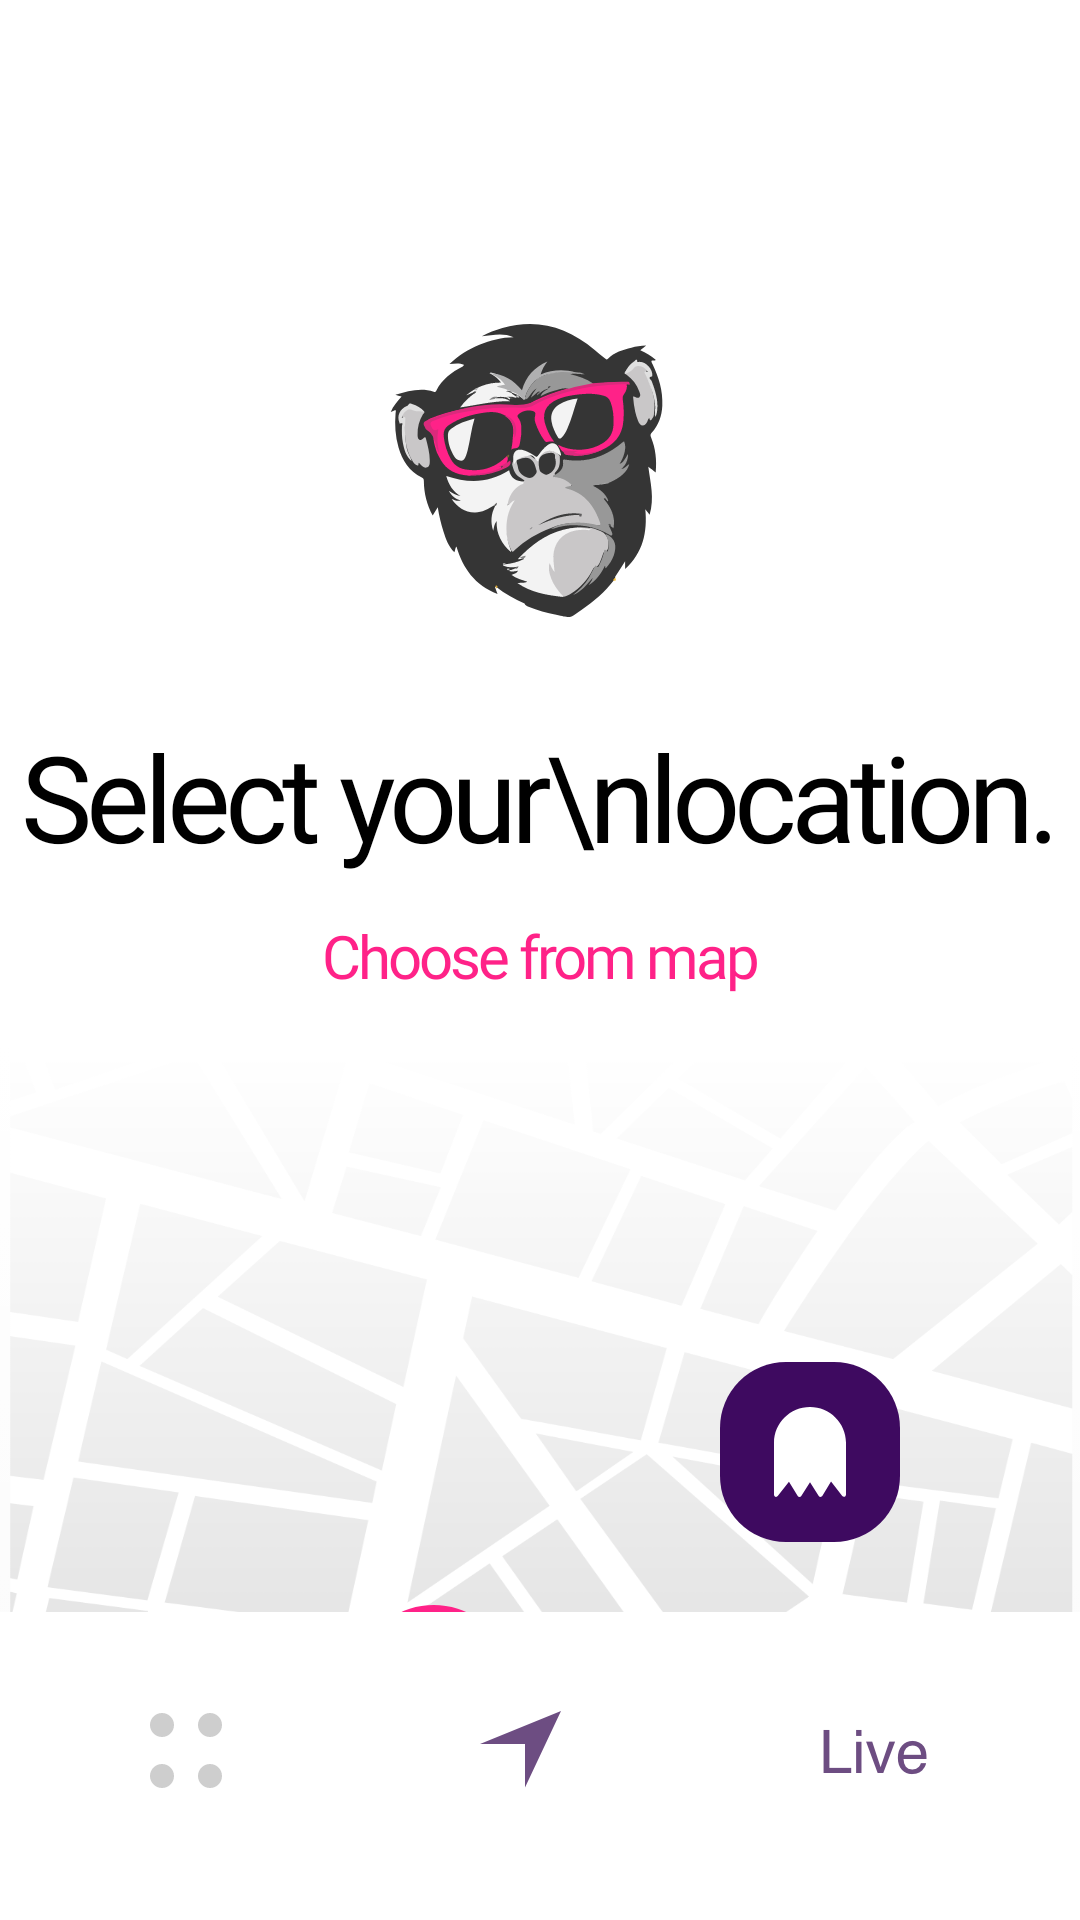

Write the Android layout XML for this screen, with the resource values it uses.
<!-- AndroidManifest.xml: application theme AppTheme -->
<!-- res/layout/activity_screen_two.xml -->
<?xml version="1.0" encoding="utf-8"?>
<RelativeLayout xmlns:android="http://schemas.android.com/apk/res/android"
    xmlns:app="http://schemas.android.com/apk/res-auto"
    xmlns:tools="http://schemas.android.com/tools"
    android:layout_width="match_parent"
    android:layout_height="match_parent"
    android:background="@drawable/bg"
    tools:context=".MainActivity">

    <androidx.core.widget.NestedScrollView
        android:layout_width="match_parent"
        android:layout_height="match_parent">

        <LinearLayout
            android:layout_width="match_parent"
            android:layout_height="wrap_content"
            android:orientation="vertical">

            <ImageView
                android:layout_width="wrap_content"
                android:layout_height="wrap_content"
                android:layout_gravity="center"
                android:layout_marginTop="100dp"
                android:scaleType="centerCrop"
                android:src="@drawable/main_img" />

            <TextView
                android:layout_width="wrap_content"
                android:layout_height="wrap_content"
                android:layout_gravity="center"
                android:layout_marginTop="24dp"
                android:fontFamily="@font/inter_semibold"
                android:gravity="center_horizontal"
                android:letterSpacing="-0.05"
                android:lineSpacingExtra="5sp"
                android:text="Select your\nlocation."
                android:textColor="#000000"
                android:textSize="40sp" />

            <TextView
                android:layout_width="wrap_content"
                android:layout_height="wrap_content"
                android:layout_gravity="center"
                android:layout_marginTop="13dp"
                android:fontFamily="@font/inter_semibold"
                android:gravity="center_horizontal"
                android:letterSpacing="-0.05"
                android:lineSpacingExtra="25sp"
                android:text="Choose from map"
                android:textColor="#ff2288"
                android:textSize="20sp" />


            <FrameLayout
                android:layout_width="wrap_content"
                android:layout_height="wrap_content"
                android:layout_gravity="end"
                android:layout_marginTop="122dp"
                android:layout_marginRight="60dp"
                android:background="@drawable/bg_two">

                <ImageView
                    android:layout_width="wrap_content"
                    android:layout_height="wrap_content"
                    android:layout_gravity="center"
                    android:scaleType="centerCrop"
                    android:src="@drawable/ghost" />

            </FrameLayout>

            <FrameLayout
                android:layout_width="wrap_content"
                android:layout_height="wrap_content"
                android:layout_marginLeft="119dp"
                android:layout_marginTop="21dp"
                android:layout_marginRight="60dp"
                android:background="@drawable/bg_imag">

                <ImageView
                    android:layout_width="wrap_content"
                    android:layout_height="wrap_content"
                    android:layout_gravity="center"
                    android:scaleType="centerCrop"
                    android:src="@drawable/start" />

            </FrameLayout>

            <View
                android:layout_width="match_parent"
                android:layout_height="160dp" />


        </LinearLayout>


    </androidx.core.widget.NestedScrollView>


    <LinearLayout
        android:layout_width="match_parent"
        android:layout_height="wrap_content"
        android:layout_alignParentBottom="true"
        android:background="#ffffff"
        android:gravity="bottom"
        android:paddingLeft="50dp"
        android:paddingTop="33dp"
        android:paddingRight="50dp"
        android:paddingBottom="44dp">


        <ImageView
            android:layout_width="wrap_content"
            android:layout_height="wrap_content"
            android:src="@drawable/icon_tab_one"
            app:tint="#cecece" />

        <View
            android:layout_width="0dp"
            android:layout_height="match_parent"
            android:layout_weight="1" />

        <ImageView
            android:layout_width="wrap_content"
            android:layout_height="wrap_content"
            android:src="@drawable/icon_tab_two" />

        <View
            android:layout_width="0dp"
            android:layout_height="match_parent"
            android:layout_weight="1" />

        <ImageView
            android:layout_width="wrap_content"
            android:layout_height="wrap_content"
            android:src="@drawable/icon_tab_three" />

    </LinearLayout>


</RelativeLayout>
<!-- resources referenced by this layout -->
<resources>
  <!-- drawable bg: png bitmap (drawable-hdpi, 68536 bytes) -->
  <!-- drawable bg_imag: png bitmap (drawable-hdpi, 2363 bytes) -->
  <!-- drawable bg_two: png bitmap (drawable-hdpi, 1967 bytes) -->
  <!-- drawable ghost: png bitmap (drawable-hdpi, 731 bytes) -->
  <!-- drawable icon_tab_one: png bitmap (drawable-hdpi, 545 bytes) -->
  <!-- drawable icon_tab_three: png bitmap (drawable-hdpi, 1419 bytes) -->
  <!-- drawable icon_tab_two: png bitmap (drawable-hdpi, 836 bytes) -->
  <!-- drawable main_img: png bitmap (drawable-hdpi, 13322 bytes) -->
  <!-- drawable start: png bitmap (drawable-hdpi, 572 bytes) -->
  <style name="AppTheme" parent="Theme.AppCompat.Light.DarkActionBar">
          
          <item name="colorPrimary">@color/colorPrimary</item>
          <item name="colorPrimaryDark">@color/colorPrimaryDark</item>
          <item name="colorAccent">@color/colorAccent</item>
          <item name="windowNoTitle">true</item>
          <item name="android:windowFullscreen">true</item>
  
      </style>
  <!-- not gathered from this repository: default colours our renderer supplied (Android Studio template values) -->
  <color name="colorPrimary">#FF6200EE</color>
  <color name="colorPrimaryDark">#FF3700B3</color>
  <color name="colorAccent">#FF03DAC5</color>
</resources>
